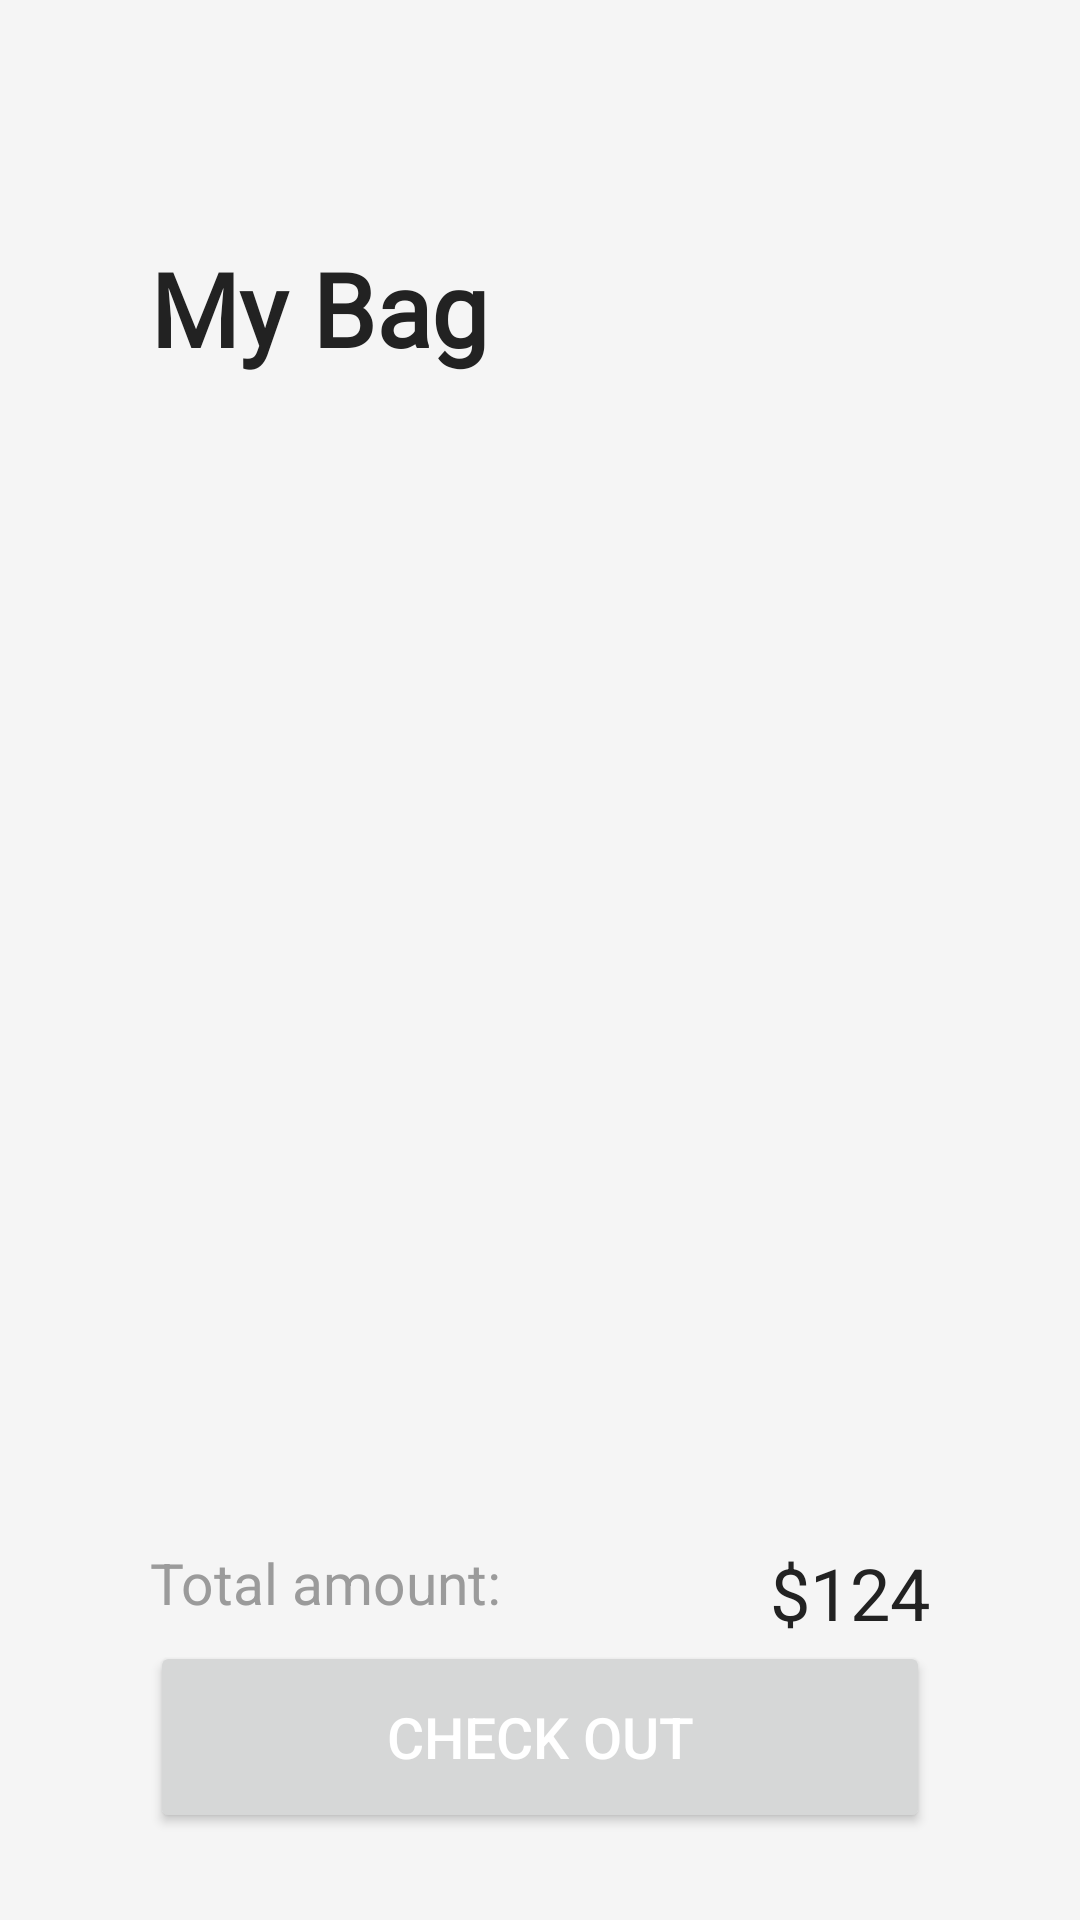

Write the Android layout XML for this screen, with the resource values it uses.
<!-- AndroidManifest.xml: application theme Theme.ECommerceApp -->
<!-- res/layout/fragment_bag.xml -->
<?xml version="1.0" encoding="utf-8"?>
<androidx.constraintlayout.widget.ConstraintLayout xmlns:android="http://schemas.android.com/apk/res/android"
    xmlns:app="http://schemas.android.com/apk/res-auto"
    xmlns:tools="http://schemas.android.com/tools"
    android:layout_width="match_parent"
    android:layout_height="match_parent"
    tools:context=".BagFragment"
    android:background="@color/backgroundColor">

    <TextView
        android:id="@+id/textViewBag"
        android:layout_width="match_parent"
        android:layout_height="wrap_content"
        android:layout_marginStart="50dp"
        android:layout_marginTop="80dp"
        android:fontFamily="@font/circular_std"
        android:text="@string/bag_title"
        android:textColor="@color/textColor"
        android:textSize="34sp"
        android:textStyle="bold"
        app:layout_constraintStart_toStartOf="parent"
        app:layout_constraintTop_toTopOf="parent" />

    <androidx.recyclerview.widget.RecyclerView
        android:id="@+id/cardRV"
        android:layout_width="match_parent"
        android:layout_height="0dp"
        android:layout_marginLeft="50dp"
        android:layout_marginTop="20dp"
        android:layout_marginRight="50dp"
        app:layout_constraintBottom_toTopOf="@id/bottomCardLayout"
        app:layout_constraintEnd_toEndOf="parent"
        app:layout_constraintStart_toStartOf="parent"
        app:layout_constraintTop_toBottomOf="@id/textViewBag">

    </androidx.recyclerview.widget.RecyclerView>

    <LinearLayout
        android:id="@+id/bottomCardLayout"
        android:layout_width="match_parent"
        android:layout_height="wrap_content"
        android:orientation="vertical"
        app:layout_constraintBottom_toBottomOf="parent"
        app:layout_constraintEnd_toEndOf="parent"
        app:layout_constraintStart_toStartOf="parent"
        >

        <LinearLayout
            android:layout_width="match_parent"
            android:layout_height="wrap_content"
            android:layout_marginLeft="50dp"
            android:layout_marginRight="50dp"
            android:layout_marginTop="20dp"
            android:orientation="horizontal" >

            <TextView
                android:layout_width="0dp"
                android:layout_height="match_parent"
                android:layout_weight="1"
                android:text="@string/bag_total_amount_text"
                android:textColor="@color/grayTextColor"
                android:textSize="19sp" />

            <TextView
                android:layout_width="0dp"
                android:layout_height="match_parent"
                android:layout_weight="1"
                android:gravity="right"
                android:text="$124"
                android:textColor="@color/textColor"
                android:textSize="24sp" />

        </LinearLayout>

        <Button
            android:id="@+id/buttonCheckBag"
            android:layout_width="match_parent"
            android:layout_height="64dp"
            android:layout_marginLeft="50dp"
            android:layout_marginRight="50dp"
            android:layout_marginBottom="29dp"
            android:text="@string/bag_button"
            android:textColor="@color/white"
            android:textSize="19sp"
            app:cornerRadius="30dp" />

    </LinearLayout>

</androidx.constraintlayout.widget.ConstraintLayout>
<!-- resources referenced by this layout -->
<resources>
  <color name="backgroundColor">#F5F5F5</color>
  <color name="grayTextColor">#9B9B9B</color>
  <color name="textColor">#222222</color>
  <color name="white">#FFFFFF</color>
  <string name="bag_button">CHECK OUT</string>
  <string name="bag_title">My Bag</string>
  <string name="bag_total_amount_text">Total amount:</string>
  <style name="Theme.ECommerceApp" parent="Theme.MaterialComponents.DayNight.DarkActionBar">
          
          <item name="colorPrimary">@color/primary</item>
          <item name="colorPrimaryVariant">@color/backgroundColor</item>
          <item name="colorOnPrimary">@color/white</item>
          
          <item name="colorSecondary">@color/primary</item>
          <item name="colorSecondaryVariant">@color/primary</item>
          <item name="colorOnSecondary">@color/black</item>
          
          <item name="android:statusBarColor" tools:targetApi="l">?attr/colorPrimaryVariant</item>
          
          <item name="windowActionBar">false</item>
          <item name="windowNoTitle">true</item>
      </style>
  <color name="primary">#DB3022</color>
  <color name="black">#000000</color>
</resources>
